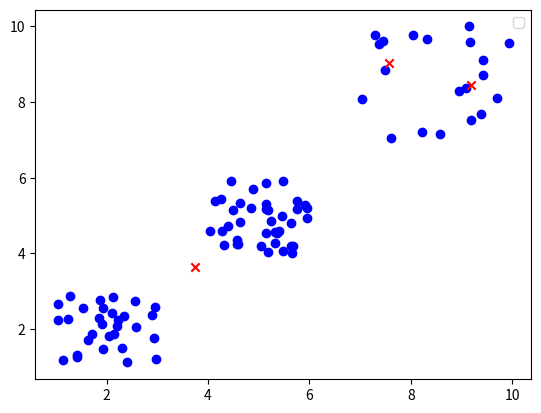

The matplotlib source for this figure:
import numpy as np
import random
import matplotlib.pyplot as plt
"""
1.实现kmeans;
2.如何确定k值？
  1）肘部法则（Elbow Method）：每个点到其所属族中心的距离的总和。
  2）轮廓分析（Silhouette Analysis）：
    point到当前族中各点的平均距离a, 到其余族中最近族中各点的平均距离b, 轮廓系数 g = (b-a)/max(a,b), -1<g<1.
    g月接近1, 聚类效果越好。
3.如何评估聚类效果？
  轮廓分析。
"""

# 生成示例数据
np.random.seed(0)
X1 = np.random.uniform(1,3,(30, 2)) #<class 'numpy.ndarray'>
X2 = np.random.uniform(4,6,(39,2))
X3 = np.random.uniform(7,10,(20,2))
X = np.concatenate((X1, X2, X3), axis=0)
x = [point[0] for point in X]
y = [point[1] for point in X]
plt.scatter(x,y,marker='o',c='blue')

# print(X)       # [[2.09762701 2.43037873] [2.20552675 2.08976637] [1.8473096  2.29178823] [1.87517442 2.783546  ]]
# print(list(X)) # [ array([2.09762701, 2.43037873]), array([2.20552675, 2.08976637]), array([1.8473096 , 2.29178823]) ]

# 定义K值
K = 3

# 随机初始化聚类中心
initial_centers = random.sample(list(X), K)
centers = np.array(initial_centers)

# print(centers) # [[5.04649611 4.18788102] [4.12829499 5.38494424] [2.09762701 2.43037873]]

# 定义最大迭代次数
max_iters = 100
for _ in range(max_iters):
    # 分配数据点到最近的聚类中心
    clusters = [[] for _ in range(K)]
    for point in X:
        # 计算两坐标相减结果的l2范数（两点的距离）
        distances = [np.linalg.norm(point - center) for center in centers]
        cluster_idx = np.argmin(distances)
        clusters[cluster_idx].append(point)

    # 计算新的聚类中心
    new_centers = [np.mean(cluster, axis=0) for cluster in clusters]

    # 判断是否收敛
    if np.array_equal(centers, new_centers):
        break

    centers = new_centers

c_x = []
c_y = []
# 打印最终的聚类中心
print("Final Cluster Centers:")
for i, center in enumerate(centers):
    print(f"Cluster {i+1}: {center}")
    c_x.append(center[0])
    c_y.append(center[1])

plt.scatter(c_x, c_y, c='red', marker='x')
# 显示图例
plt.legend()
# 显示图形
plt.show()